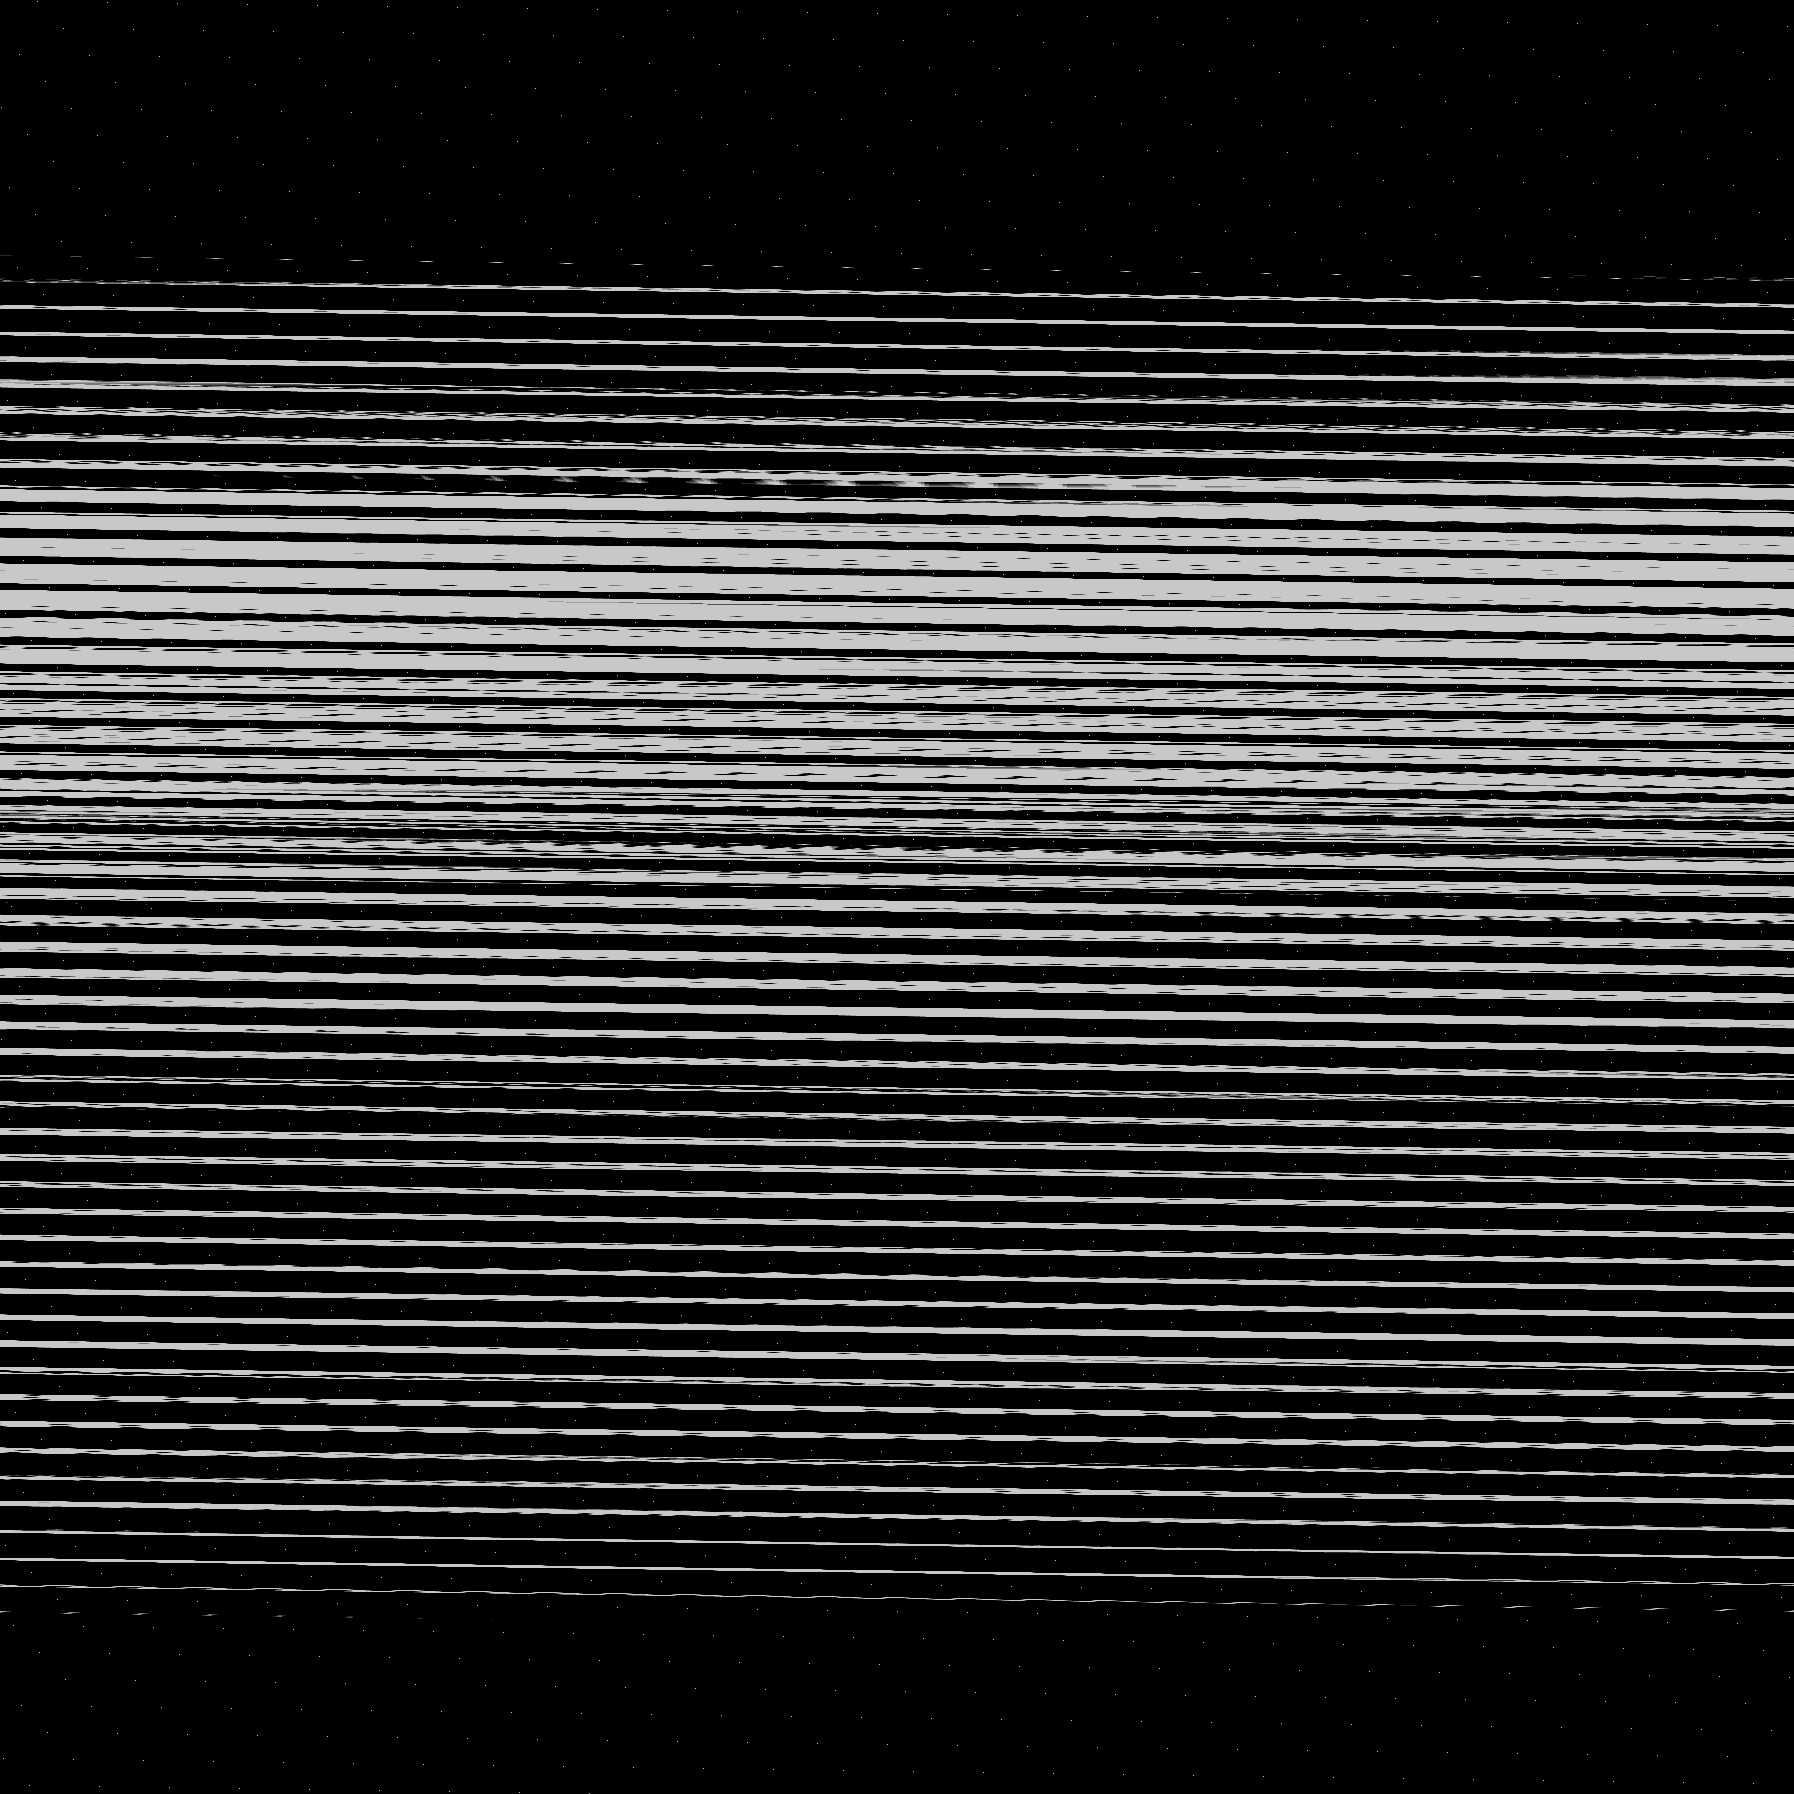

Source data for this figure (header and first rows):
base	0x280567e0000
origin	0x20020
stride	897
width	1794
height	1794
nibble	0	2391754
nibble	1	22774
nibble	2	23283
nibble	3	23838
nibble	4	24252
nibble	5	732535
